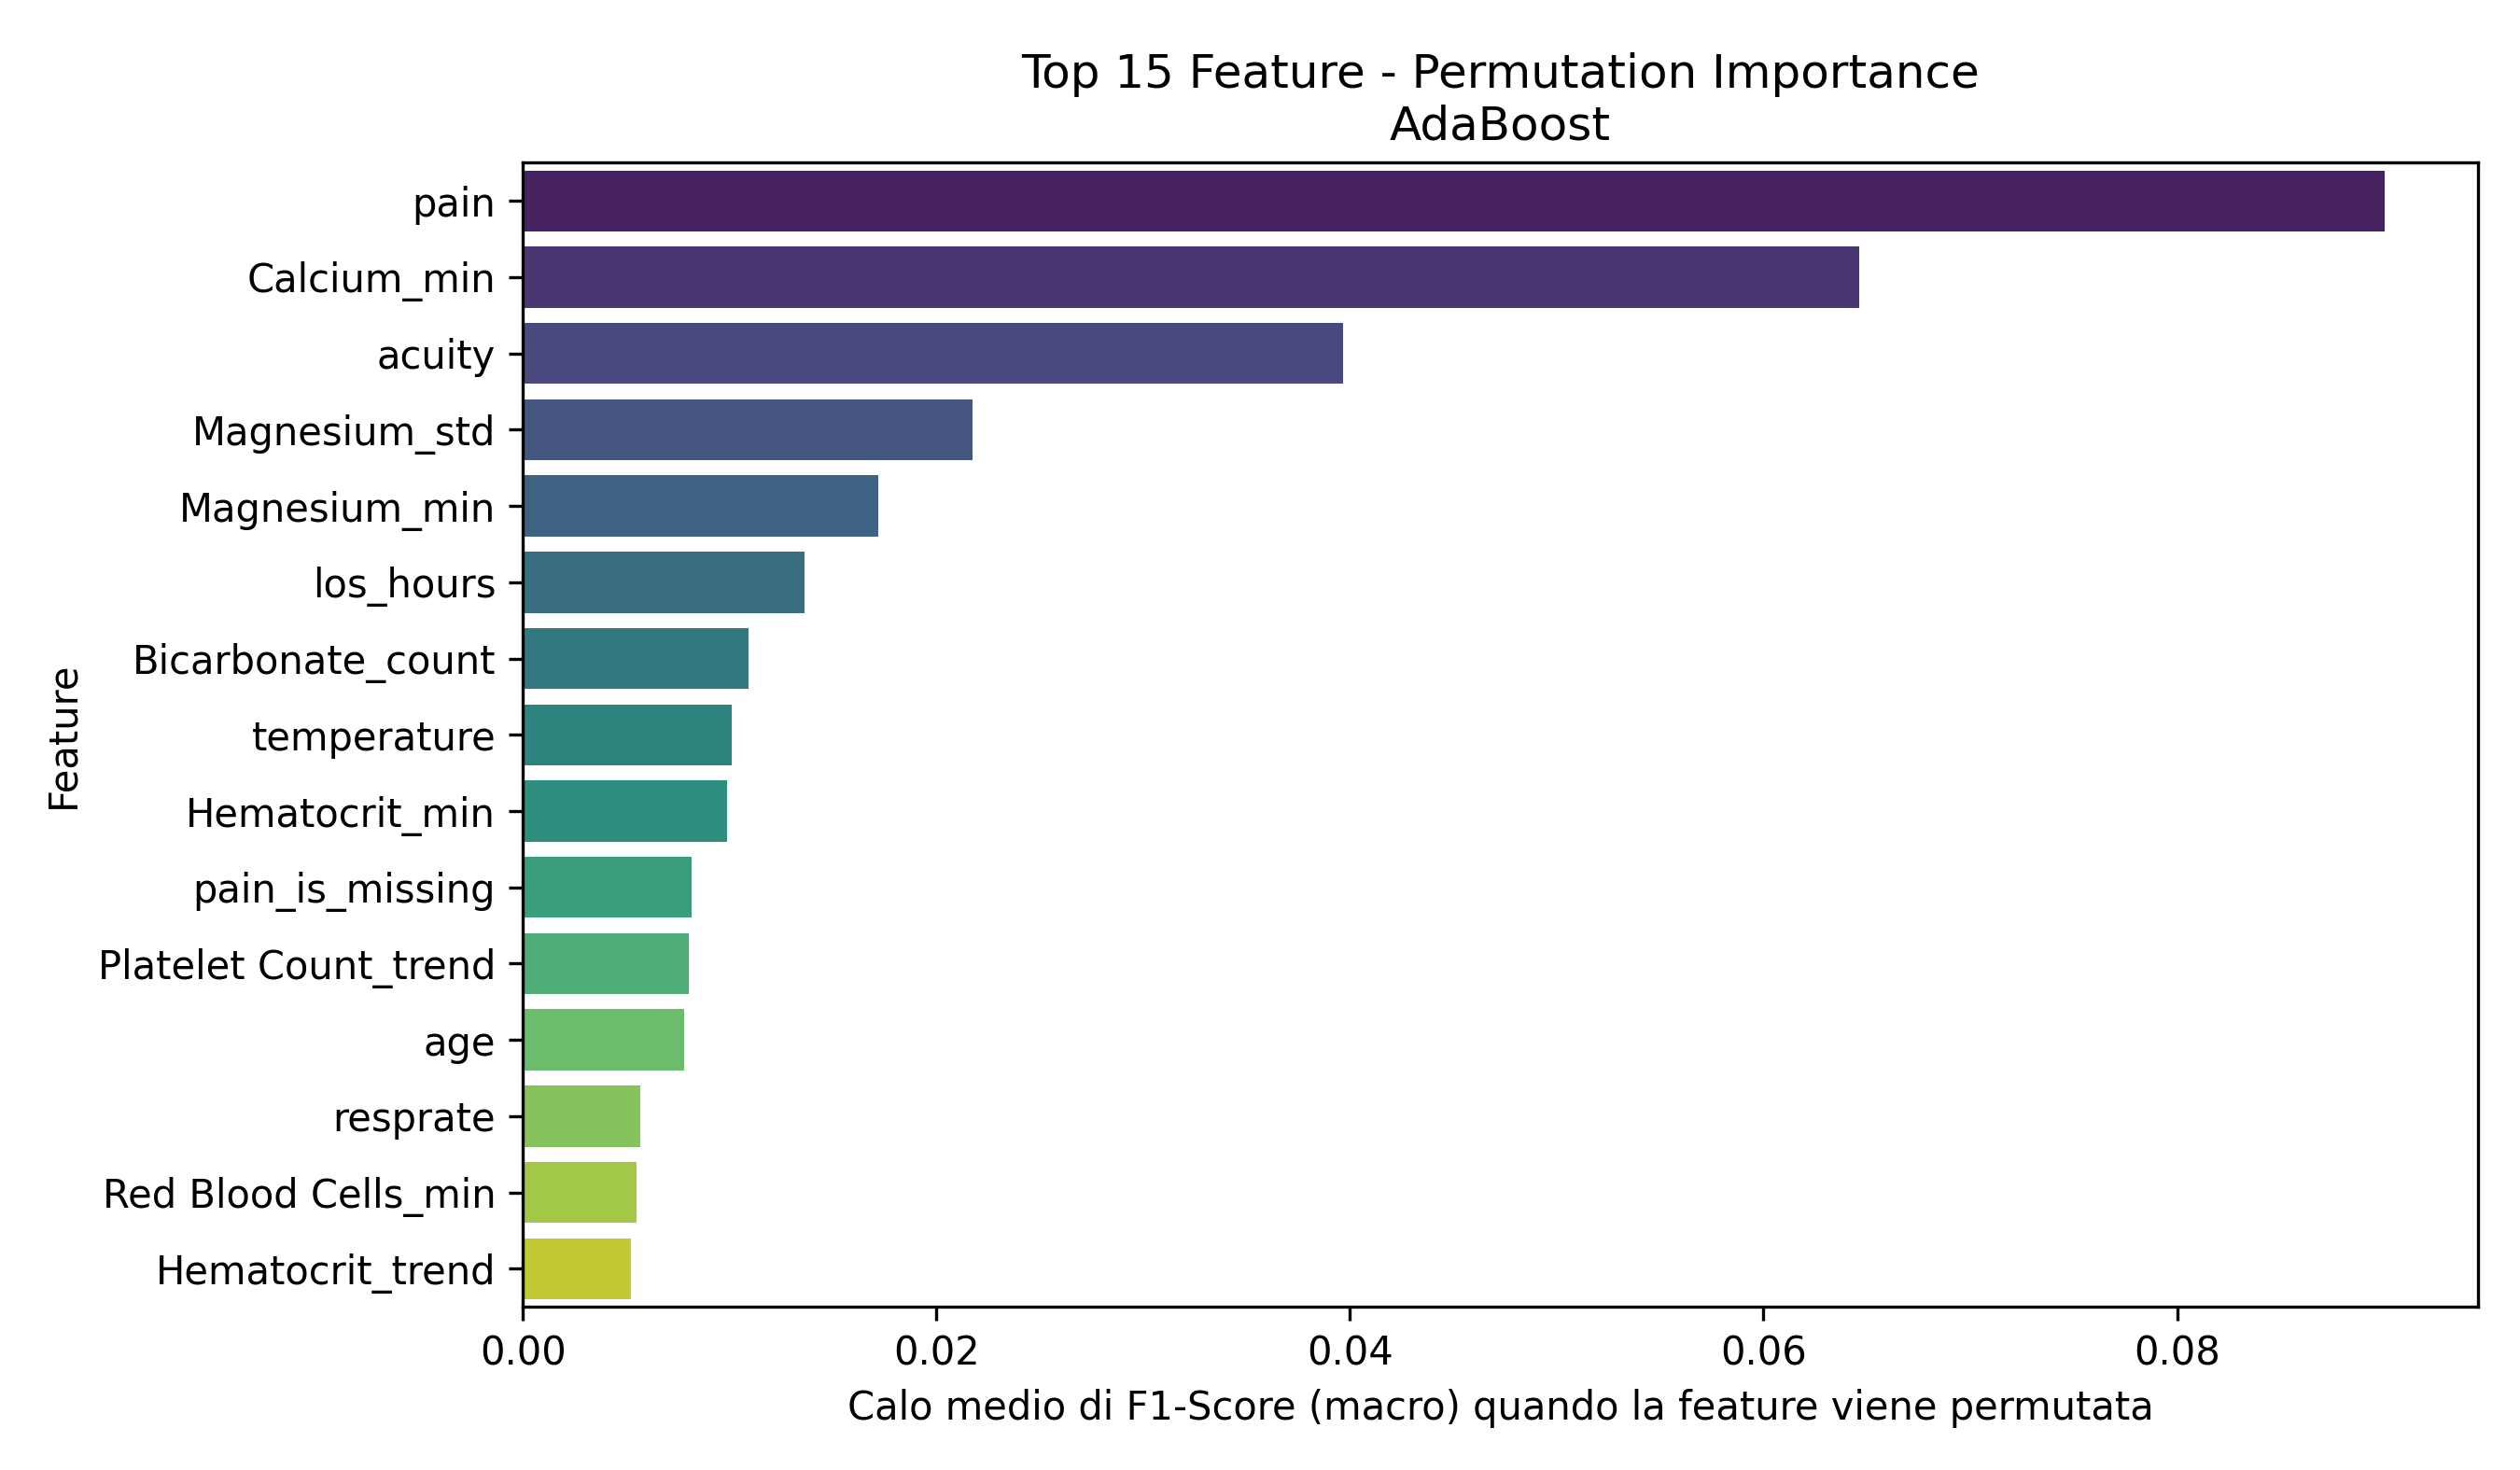

The file beside this chart, header and first rows:
Feature, Importanza_Media
pain, 0.09006
Calcium_min, 0.06462
acuity, 0.03966
Magnesium_std, 0.02173
Magnesium_min, 0.01718
los_hours, 0.01363
Bicarbonate_count, 0.01093
temperature, 0.01008
Hematocrit_min, 0.00987
pain_is_missing, 0.008133
Platelet Count_trend, 0.008011
age, 0.007798
resprate, 0.00566
Red Blood Cells_min, 0.005481
Hematocrit_trend, 0.005232
Phosphate_last, 0.003727
Mean Corpuscular Volume_max, 0.003282
White Blood Cells_trend, 0.002994
sbp_is_missing, 0.002928
White Blood Cells_last, 0.002856
heartrate, 0.002689
Mean Corpuscular Volume_count, 0.002434
Phosphate_min, 0.001759
Phosphate_first, 0.00173
Magnesium_max, 0.001503
Mean Corpuscular Volume_mean_is_missing, 0.001466
Hemoglobin_mean_is_missing, 0.001398
Magnesium_count, 0.001274
Platelet Count_count, 0.001265
sbp, 0.001226
admission_type_OBSERVATION ADMIT, 0.00103
Red Blood Cells_std, 0.0008545
admission_type_SURGICAL SAME DAY ADMISSI…, 0.0007149
White Blood Cells_mean_is_missing, 0.0006545
race_WHITE - OTHER EUROPEAN, 0.0006278
Calcium_count, 0.0006251
gender_M, 0.0005637
admission_type_URGENT, 0.0004864
Phosphate_count, 0.0004434
White Blood Cells_std, 9.649772784188215e-05
Mean Corpuscular Volume_std, 7.823539852580552e-05
Phosphate_std, 7.334132792686798e-05
race_HISPANIC/LATINO - DOMINICAN, 0.0
race_ASIAN - SOUTH EAST ASIAN, 0.0
dbp_is_missing, 0.0
race_WHITE - BRAZILIAN, 0.0
race_ASIAN - KOREAN, 0.0
race_BLACK/CAPE VERDEAN, 0.0
Red Blood Cells_mean_is_missing, 0.0
Platelet Count_std, 0.0
acuity_is_missing, 0.0
Calcium_mean_is_missing, 0.0
Hematocrit_mean_is_missing, 0.0
Magnesium_mean_is_missing, 0.0
Hemoglobin_count, 0.0
admission_type_ELECTIVE, 0.0
resprate_is_missing, 0.0
race_WHITE - RUSSIAN, 0.0
temperature_is_missing, 0.0
race_ASIAN - CHINESE, 0.0
... 28 more rows
